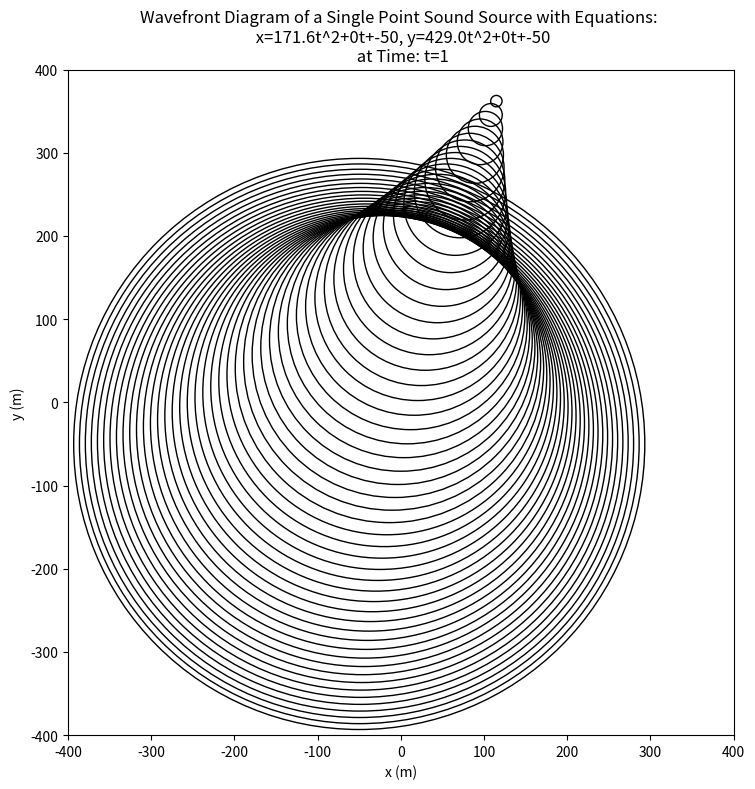

Reproduce this figure in Python.
# -*- coding: utf-8 -*-
"""
Created on Mon Nov 14 19:55:03 2022

@author: ashru
"""
import math
from scipy.optimize import fsolve
from PIL import Image#, ImageDraw
import numpy as np
from pathlib import Path
from matplotlib import pyplot as plt

#Change data folder to wherever on your 
data_folder = "C:/Users/ashru/Desktop"

#define a function for printing the matrix
def printArea():
    for i in range(len(area)):
        for j in range (len(area[0])):
            print(area[i][j], end = " ")
            print("\n")
        print("\n")
        
   

#define variables for x measured, y measured 
xM = int()
yM = int()

#define a variable for time emitted, time measured, and retarded time
tE = float()
tMList = []
tR = float() 
tM= 0
pressure = []

#define speed of sound
SPEEDOFSOUND = 343.2

""" Beginning of inputs """

#define timePeriod and timeStep
timePeriod, timeStep = 1,1
#define the frequency of the sound source
f = 50
#calculate the number of timeSteps the script will go through
stepNumber = math.floor(timePeriod/timeStep)
print(stepNumber)

#define the height and width of the continuous model picture in pixels (wavefront will be double the size)
areaWidth, areaHeight = 400, 400

#define the distance between each pixel in the image
dist = 2
#define the x and y equation's m & b (in the form x=xEM*t+xEB etc)
xEM, xEB, yEM, yEB = 0, -50, 0,-50
#define the acceleration of x and y (will turn into .5*xEA*t^2 etc)
xEA,yEA = SPEEDOFSOUND,2.5*SPEEDOFSOUND

""" End of inputs """

totalWidthDistHalf = dist*areaWidth/2
totalHeightDistHalf = dist*areaHeight/2

w= 2*math.pi*f

#create an empty 2d matrix with given dimensions 
area = [0] *(stepNumber)
#areaBW = [0] *(stepNumber+1)
for i in range(stepNumber):
    area[i] = [0] * areaHeight
    #areaBW[i] = [0] * areaHeight
    for j in range(areaHeight):
        area[i][j] = [0] * areaWidth
        #areaBW[i][j] = [0] * areaWidth
        
areaBW = np.zeros((areaHeight,areaWidth))




tEList=[]

plt.rcParams["figure.figsize"] = [areaWidth/100, areaHeight/100]
plt.rcParams["figure.autolayout"] = True

plt.title("Wavefront Diagram of a Single Point Sound Source with Equations: \n x="+str(round(xEA/2,3))+"t^2+"+str(round(xEM,3))+"t+"+str(round(xEB,3))+", y="+str(round(yEA/2,3))+"t^2+"+str(round(yEM,3))+"t+"+str(round(yEB,3))+"\n at Time: t="+str(round(timeStep*(stepNumber),3)))
plt.xlabel("x (m)") 
plt.ylabel("y (m)") 
plt.axis([-totalWidthDistHalf, totalWidthDistHalf, -totalHeightDistHalf, totalHeightDistHalf])
plt.axis('square')
plt.gcf().set_size_inches(areaWidth/50, areaWidth/50)


numCircles = math.floor((stepNumber)*f*timeStep)
circlesList = []
for i in range(numCircles):
    circTime = i/f
    circlesList.append([circTime,(xEA/2)*circTime**2+circTime*xEM+xEB,(yEA/2)*circTime**2+circTime*yEM+yEB])
    c = plt.Circle(((xEA/2)*circTime**2+circTime*xEM+xEB,(yEA/2)*circTime**2+circTime*yEM+yEB), radius =(SPEEDOFSOUND*(timeStep*stepNumber-circTime)), fill = False)
    plt.gca().add_artist(c)
print(circlesList)
imgData = str(timePeriod) + ',' + str(timeStep) + ',' + str(f) + ',' + str(areaHeight) + ',' + str(areaWidth) + ',' + str(dist) + ',' +  str(xEA) + ',' +str(xEM) + ',' + str(xEB) + ',' +str(yEA) + ',' + str(yEM) + ',' + str(yEB)
dataFolder = Path("C:/Users/ashru/Desktop/"+imgData)
p = dataFolder.mkdir(parents=True, exist_ok=True)
plt.savefig("C:/Users/ashru/Desktop/"+imgData+ '/'+imgData +",Wavefront.png",dpi=100)
plt.show()

yEM, yEB,yEA= yEM * -1, yEB * -1,yEA*-1

speedEst = yEM+xEM

for j in range(len(area[0])):
    yM = j * dist - totalHeightDistHalf
    for k in range(len(area[0][0])):  
        xM = k * dist - totalWidthDistHalf
        for i in range(stepNumber):
            #set xM and yM based on current place measured * dist
            tM = (i+1) * timeStep 
            tMList.append(tM)
            def equations(p):
                x, y = p
                return (x+y-tM, x-(((((xEA/2)*y**2+xEM*y+xEB)-xM)**2+(((yEA/2)*y**2+yEM*y+yEB)-yM)**2)**.5)/340,)
                #return (x+y-tM, x-((((xEM*y+xEB)-xM)**2+((yEM*y+yEB)-yM)**2)**.5)/340)
            """
            if(speedEst>=SPEEDOFSOUND):
                tETotal = 0
                tR, tE=  fsolve(equations, (0, 0))
                if (tE>=0 and tE<= tM):
                    if(tE in tEList==False):
                        tEList.append(tE)
                        tETotal+=tE
                tR, tE=  fsolve(equations, (stepNumber*timeStep, stepNumber*timeStep))
                if (tE>=0 and tE<= tM):
                    if(tE in tEList==False):
                        tEList.append(tE)
                        tETotal+=tE
                area[i][j][k] = (math.sin(w*tETotal))
                tEList = []
            else:
                tR, tE=  fsolve(equations, ((tM/2), (tM/2)))
                if (tE>=0 and tE<= tM):
                    area[i][j][k] = (math.sin(w*tE))
            """
            tR, tE=  fsolve(equations, ((tM/2), (tM/2)))
            if (tE>=0 and tE<= tM):
                area[i][j][k] = (math.sin(w*tE))
print('equations done')




#yN = input("Would you like to make any of the time slots into an image (enter y for yes).")
#if(yN=='y'):im
#step = int(input("Which step would you like to use (start at 1)"))-1
for k in range(len(area)):
    for i in range(len(area[k])):
        for j in range(len(area[k][i])):
            bV = area[k][i][j]
            if(bV>1):
                bv=1
            elif(bV<-1):
                bV = -1
            areaBW[i][j] = int(round(127.5*(bV+1)))
    areaBW = areaBW.astype('i')
    newImg = Image.fromarray(np.uint8(areaBW))

    name = "C:/Users/ashru/Desktop/"+imgData+ '/'+ imgData + ',' + str(k) +".png"
    #name1 = "C:/Users/ashru/Desktop/"+imgData+ '/Circle'+ imgData + ',' + str(k) +".png"
    newImg.save(name)
f = open("C:/Users/ashru/Desktop/"+imgData+ '/'+ imgData + ',' + str(k) +".txt",'w')
write1 = "x = "+str(xEA) + 't^2+' +str(xEM)+"t + "+str(xEB)
write2 = "y = "+str(yEA) + 't^2+' +str(yEM)+"t + "+str(yEB)
write3 = "time step "+str(timeStep)+", time measured "+str(timePeriod)
write4 = "frequency "+str(f)
f.write(write1)
f.write(write2)
f.write(write3)
f.write(write4)
print('done')
